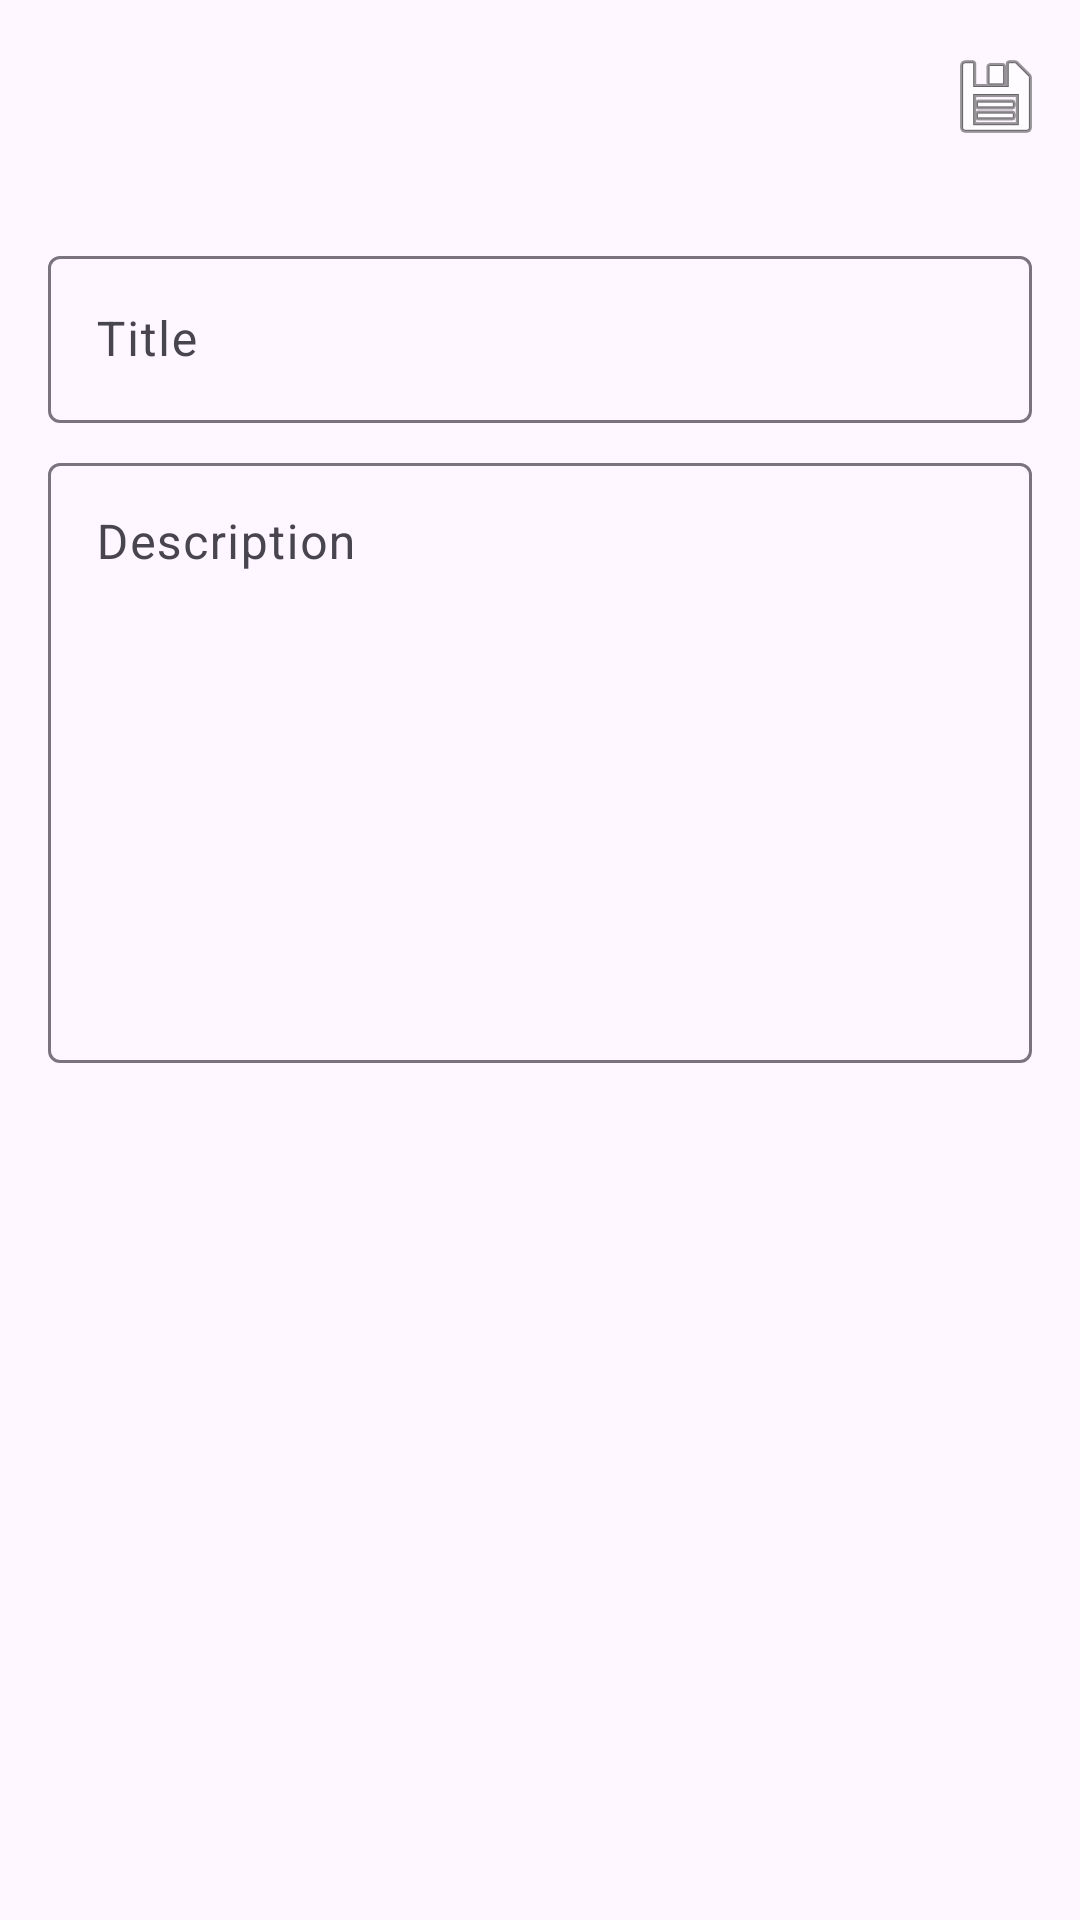

This screen was rendered from an Android layout file. Write that file and the resources it references.
<!-- AndroidManifest.xml: application theme Theme.SimpleNotes -->
<!-- res/layout/activity_add_edit_note.xml -->
<?xml version="1.0" encoding="utf-8"?>
<androidx.constraintlayout.widget.ConstraintLayout xmlns:android="http://schemas.android.com/apk/res/android"
    xmlns:app="http://schemas.android.com/apk/res-auto"
    xmlns:tools="http://schemas.android.com/tools"
    android:layout_width="match_parent"
    android:id="@+id/main"
    android:layout_height="match_parent"
    android:orientation="vertical"
    tools:context=".ui.noteEdit.AddEditNoteActivity">

    <com.google.android.material.appbar.AppBarLayout
        android:id="@+id/appBarLayout"
        android:layout_width="match_parent"
        android:layout_height="wrap_content"
        android:background="?attr/colorSurface"
        android:elevation="4dp"
        android:theme="@style/ThemeOverlay.Material3.ActionBar"
        app:layout_constraintEnd_toEndOf="parent"
        app:layout_constraintStart_toStartOf="parent"
        app:layout_constraintTop_toTopOf="parent">

        <com.google.android.material.appbar.MaterialToolbar
            android:id="@+id/toolbar"
            android:layout_width="match_parent"
            android:layout_height="?attr/actionBarSize"
            app:menu="@menu/menu_add_edit" />

    </com.google.android.material.appbar.AppBarLayout>

    <com.google.android.material.textfield.TextInputLayout
        android:id="@+id/textInputLayout2"
        android:layout_width="match_parent"
        android:layout_height="wrap_content"
        android:layout_marginStart="16dp"
        android:layout_marginTop="16dp"
        android:layout_marginEnd="16dp"
        app:layout_constraintEnd_toEndOf="parent"
        app:layout_constraintStart_toStartOf="parent"
        app:layout_constraintTop_toBottomOf="@+id/appBarLayout">

        <com.google.android.material.textfield.TextInputEditText
            android:id="@+id/etTitle"
            android:layout_width="match_parent"
            android:layout_height="wrap_content"
            android:hint="@string/title"
            android:inputType="textCapSentences" />
    </com.google.android.material.textfield.TextInputLayout>

    <com.google.android.material.textfield.TextInputLayout
        android:id="@+id/textInputLayout"
        android:layout_width="match_parent"
        android:layout_height="wrap_content"
        android:layout_marginStart="16dp"
        android:layout_marginTop="8dp"
        android:layout_marginEnd="16dp"
        app:layout_constraintEnd_toEndOf="parent"
        app:layout_constraintStart_toStartOf="parent"
        app:layout_constraintTop_toBottomOf="@+id/textInputLayout2">

        <com.google.android.material.textfield.TextInputEditText
            android:id="@+id/etDesc"
            android:layout_width="match_parent"
            android:layout_height="200dp"
            android:gravity="top|start"
            android:hint="@string/description"
            android:inputType="textMultiLine"
            android:maxLines="8" />
    </com.google.android.material.textfield.TextInputLayout>

</androidx.constraintlayout.widget.ConstraintLayout>
<!-- resources referenced by this layout -->
<resources>
  <string name="description">Description</string>
  <string name="title">Title</string>
  <style name="Theme.SimpleNotes" parent="Base.Theme.SimpleNotes" />
  <style name="Base.Theme.SimpleNotes" parent="Theme.Material3.DayNight.NoActionBar">
          <item name="colorPrimary">@color/primary_color</item>
          <item name="colorPrimaryDark">#314D8E</item>
          <item name="colorAccent">@color/primary_color</item>
      </style>
  <color name="primary_color">#FBC02D</color>
</resources>
